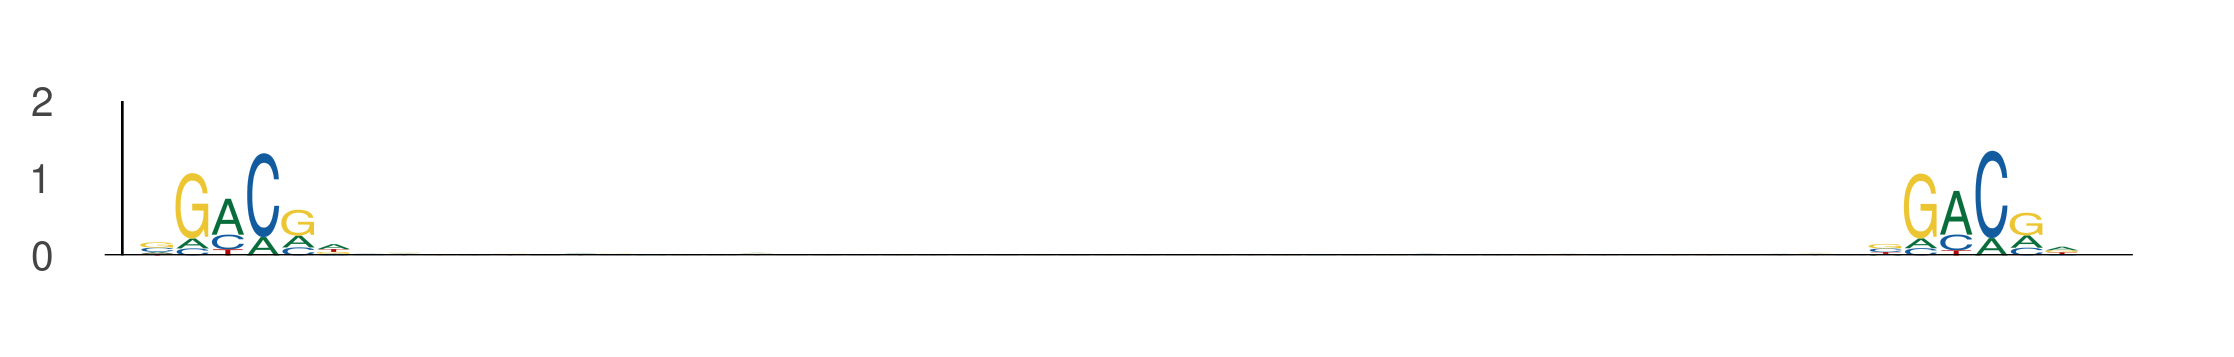

Data behind this chart, as committed beside it:
seq_index, start_position, end_position, is_reversed_complement
2840, 1, 7, 0
2840, 50, 56, 0
2840, 105, 111, 0
2840, 154, 160, 0
3292, 10, 16, 0
3292, 59, 65, 0
1265, 69, 75, 0
1265, 118, 124, 0
3407, 12, 18, 0
3407, 61, 67, 0
78, 53, 59, 0
78, 102, 108, 0
5377, 108, 114, 0
5377, 157, 163, 0
936, 54, 60, 0
936, 103, 109, 0
5839, 46, 52, 0
5839, 95, 101, 0
4059, 49, 55, 0
4059, 98, 104, 0
4917, 67, 73, 0
4917, 116, 122, 0
4155, 106, 112, 0
4155, 155, 161, 0
5850, 18, 24, 0
5850, 67, 73, 0
1835, 93, 99, 0
1835, 142, 148, 0
4755, 95, 101, 0
4755, 144, 150, 0
411, 74, 80, 0
411, 123, 129, 0
5278, 19, 25, 0
5278, 68, 74, 0
2238, 74, 80, 0
2238, 123, 129, 0
4952, 51, 57, 0
4952, 100, 106, 0
3191, 65, 71, 0
3191, 114, 120, 0
3191, 13, 19, 0
3191, 62, 68, 0
3772, 10, 16, 0
3772, 59, 65, 0
1042, 109, 115, 0
1042, 158, 164, 0
5070, 65, 71, 0
5070, 114, 120, 0
5380, 105, 111, 0
5380, 154, 160, 0
5380, 108, 114, 0
5380, 157, 163, 0
1791, 15, 21, 0
1791, 64, 70, 0
2926, 16, 22, 0
2926, 65, 71, 0
1829, 106, 112, 0
1829, 155, 161, 0
4711, 9, 15, 0
4711, 58, 64, 0
... 1,212 more rows
